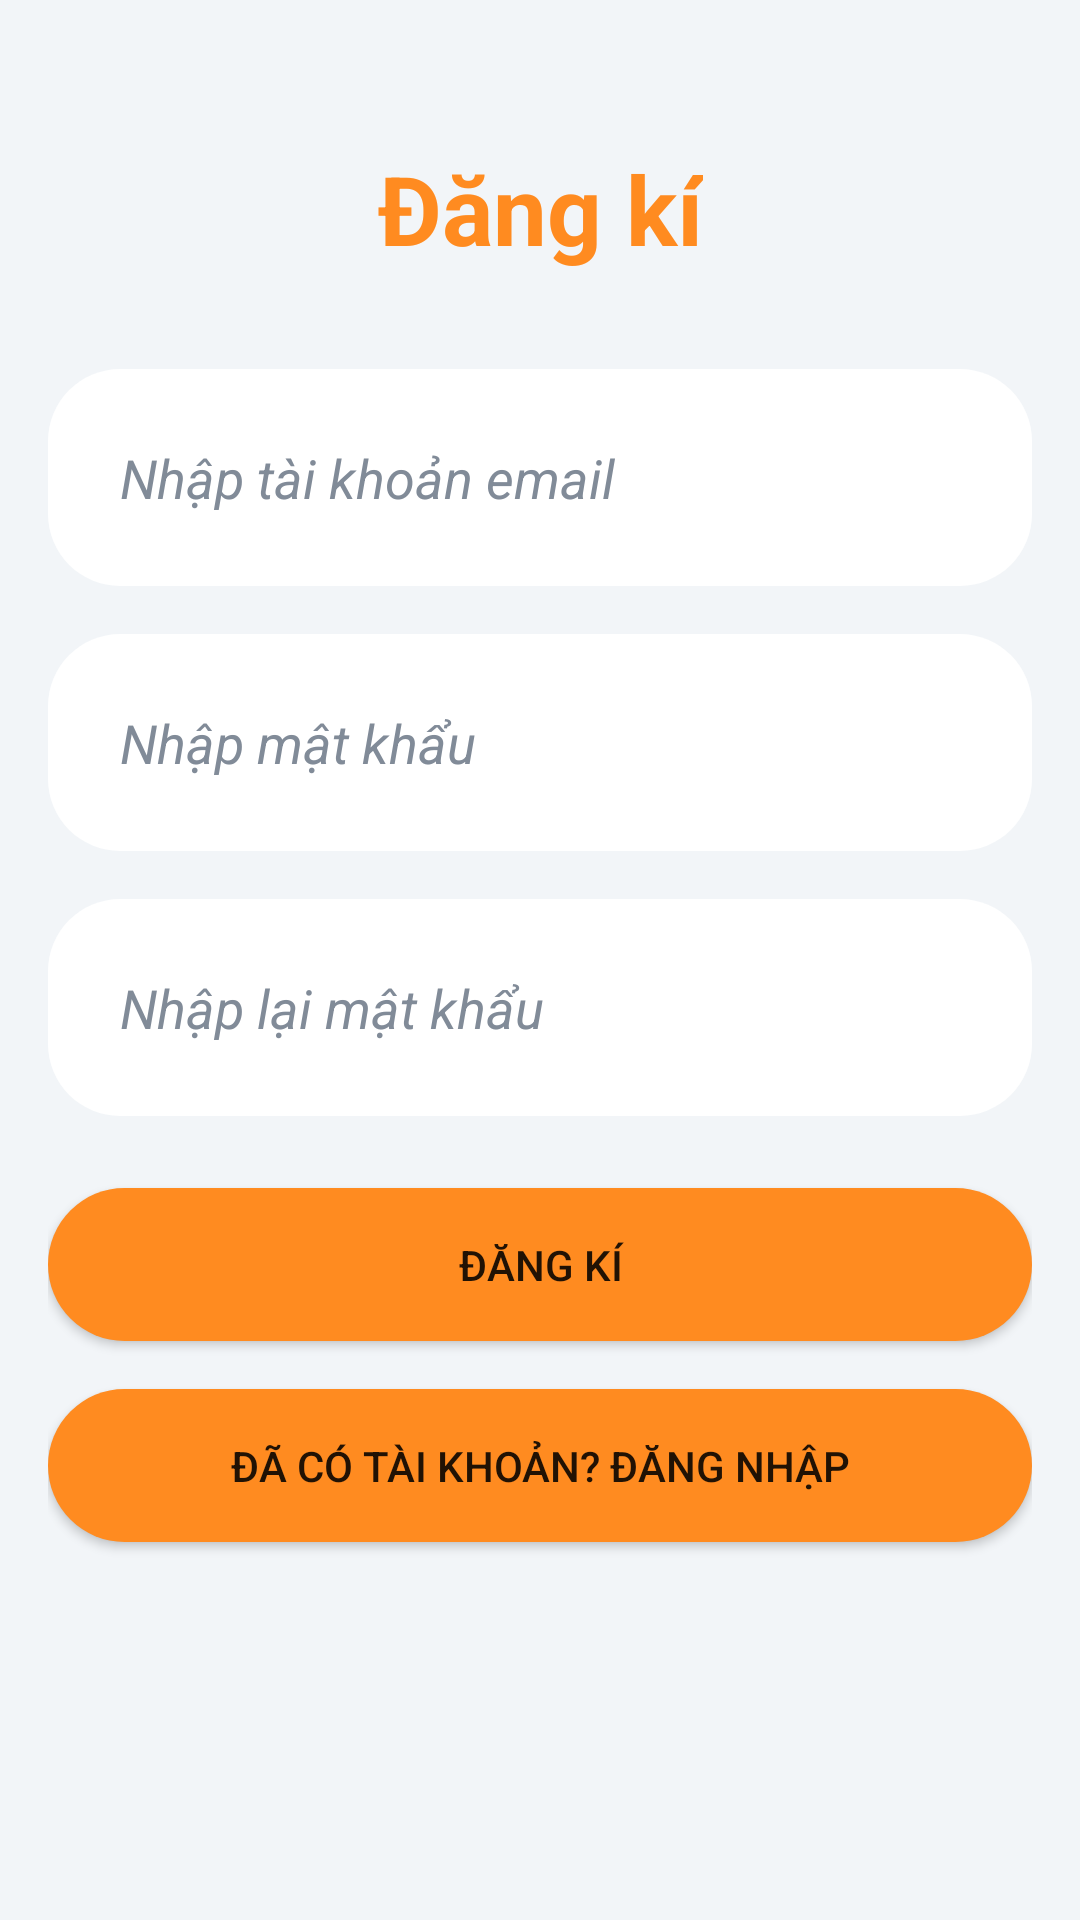

Layout XML and referenced resources for this Android screen:
<!-- AndroidManifest.xml: application theme Theme.MaterialComponents.Light.NoActionBar -->
<!-- res/layout/activity_sign_up.xml -->
<?xml version="1.0" encoding="utf-8"?>
<androidx.constraintlayout.widget.ConstraintLayout
    xmlns:android="http://schemas.android.com/apk/res/android"
    xmlns:app="http://schemas.android.com/apk/res-auto"
    xmlns:tools="http://schemas.android.com/tools"
    android:layout_width="match_parent"
    android:layout_height="match_parent"
    android:padding="16dp"
    android:background="@color/white_2"
    tools:context=".ui.authentication.signup.SignUpActivity">

    <TextView
        android:id="@+id/signUpTitle"
        android:layout_width="wrap_content"
        android:layout_height="wrap_content"
        android:text="@string/sign_up"
        android:textColor="@color/primary_color"
        android:textSize="32sp"
        android:textStyle="bold"
        app:layout_constraintTop_toTopOf="parent"
        app:layout_constraintStart_toStartOf="parent"
        app:layout_constraintEnd_toEndOf="parent"
        android:layout_marginTop="32dp" />

    <EditText
        android:id="@+id/emailEditText"
        android:layout_width="0dp"
        android:background="@drawable/edit_text_background"
        android:padding="24dp"
        android:layout_height="wrap_content"
        android:textColorHint="@color/xam"
        android:textColor="@color/black"
        android:textStyle="italic"
        android:hint="@string/email"
        android:inputType="textEmailAddress"
        app:layout_constraintTop_toBottomOf="@id/signUpTitle"
        app:layout_constraintStart_toStartOf="parent"
        app:layout_constraintEnd_toEndOf="parent"
        android:layout_marginTop="32dp" />

    <EditText
        android:id="@+id/passwordEditText"
        android:layout_width="0dp"
        android:background="@drawable/edit_text_background"
        android:padding="24dp"
        android:layout_height="wrap_content"
        android:hint="@string/password"
        android:inputType="textPassword"
        android:textColorHint="@color/xam"
        android:textColor="@color/black"
        android:textStyle="italic"
        app:layout_constraintTop_toBottomOf="@id/emailEditText"
        app:layout_constraintStart_toStartOf="parent"
        app:layout_constraintEnd_toEndOf="parent"
        android:layout_marginTop="16dp" />

    <EditText
        android:id="@+id/rePasswordEditText"
        android:layout_width="0dp"
        android:layout_height="wrap_content"
        android:background="@drawable/edit_text_background"
        android:padding="24dp"
        android:hint="@string/re_enter_password"
        android:inputType="textPassword"
        android:textColorHint="@color/xam"
        android:textColor="@color/black"
        android:textStyle="italic"
        app:layout_constraintTop_toBottomOf="@id/passwordEditText"
        app:layout_constraintStart_toStartOf="parent"
        app:layout_constraintEnd_toEndOf="parent"
        android:layout_marginTop="16dp" />

    <Button
        android:id="@+id/signUpButton"
        android:background="@drawable/button_background"
        android:layout_width="0dp"
        android:layout_height="wrap_content"
        android:padding="16dp"
        android:text="@string/sign_up"
        app:layout_constraintTop_toBottomOf="@id/rePasswordEditText"
        app:layout_constraintStart_toStartOf="parent"
        app:layout_constraintEnd_toEndOf="parent"
        android:layout_marginTop="24dp" />

    <Button
        android:id="@+id/loginButton"
        android:layout_width="0dp"
        android:background="@drawable/button_background"
        android:layout_height="wrap_content"
        android:text="@string/back_to_login"
        android:padding="16dp"
        android:layout_marginTop="16dp"
        app:layout_constraintTop_toBottomOf="@id/signUpButton"
        app:layout_constraintStart_toStartOf="parent"
        app:layout_constraintEnd_toEndOf="parent" />

</androidx.constraintlayout.widget.ConstraintLayout>
<!-- resources referenced by this layout -->
<resources>
  <color name="black">#FF101B1E</color>
  <color name="primary_color">#FFFF8B20</color>
  <color name="white_2">#FFF2F5F8</color>
  <color name="xam">#FF818B98</color>
  <!-- drawable button_background (drawable) -->
  <?xml version="1.0" encoding="utf-8"?>
  <shape xmlns:android="http://schemas.android.com/apk/res/android">
      <solid android:color="@color/primary_color"/>
      <corners android:radius="99dp"/>
  </shape>
  <!-- drawable edit_text_background (drawable) -->
  <?xml version="1.0" encoding="utf-8"?>
  <shape xmlns:android="http://schemas.android.com/apk/res/android">
      <solid android:color="@color/white"/>
  
  
  
      <corners android:radius="24dp"/>
  </shape>
  <string name="back_to_login">Đã có tài khoản? Đăng nhập</string>
  <string name="email">Nhập tài khoản email</string>
  <string name="password">Nhập mật khẩu</string>
  <string name="re_enter_password">Nhập lại mật khẩu</string>
  <string name="sign_up">Đăng kí</string>
  <color name="white">#FFFFFFFF</color>
</resources>
